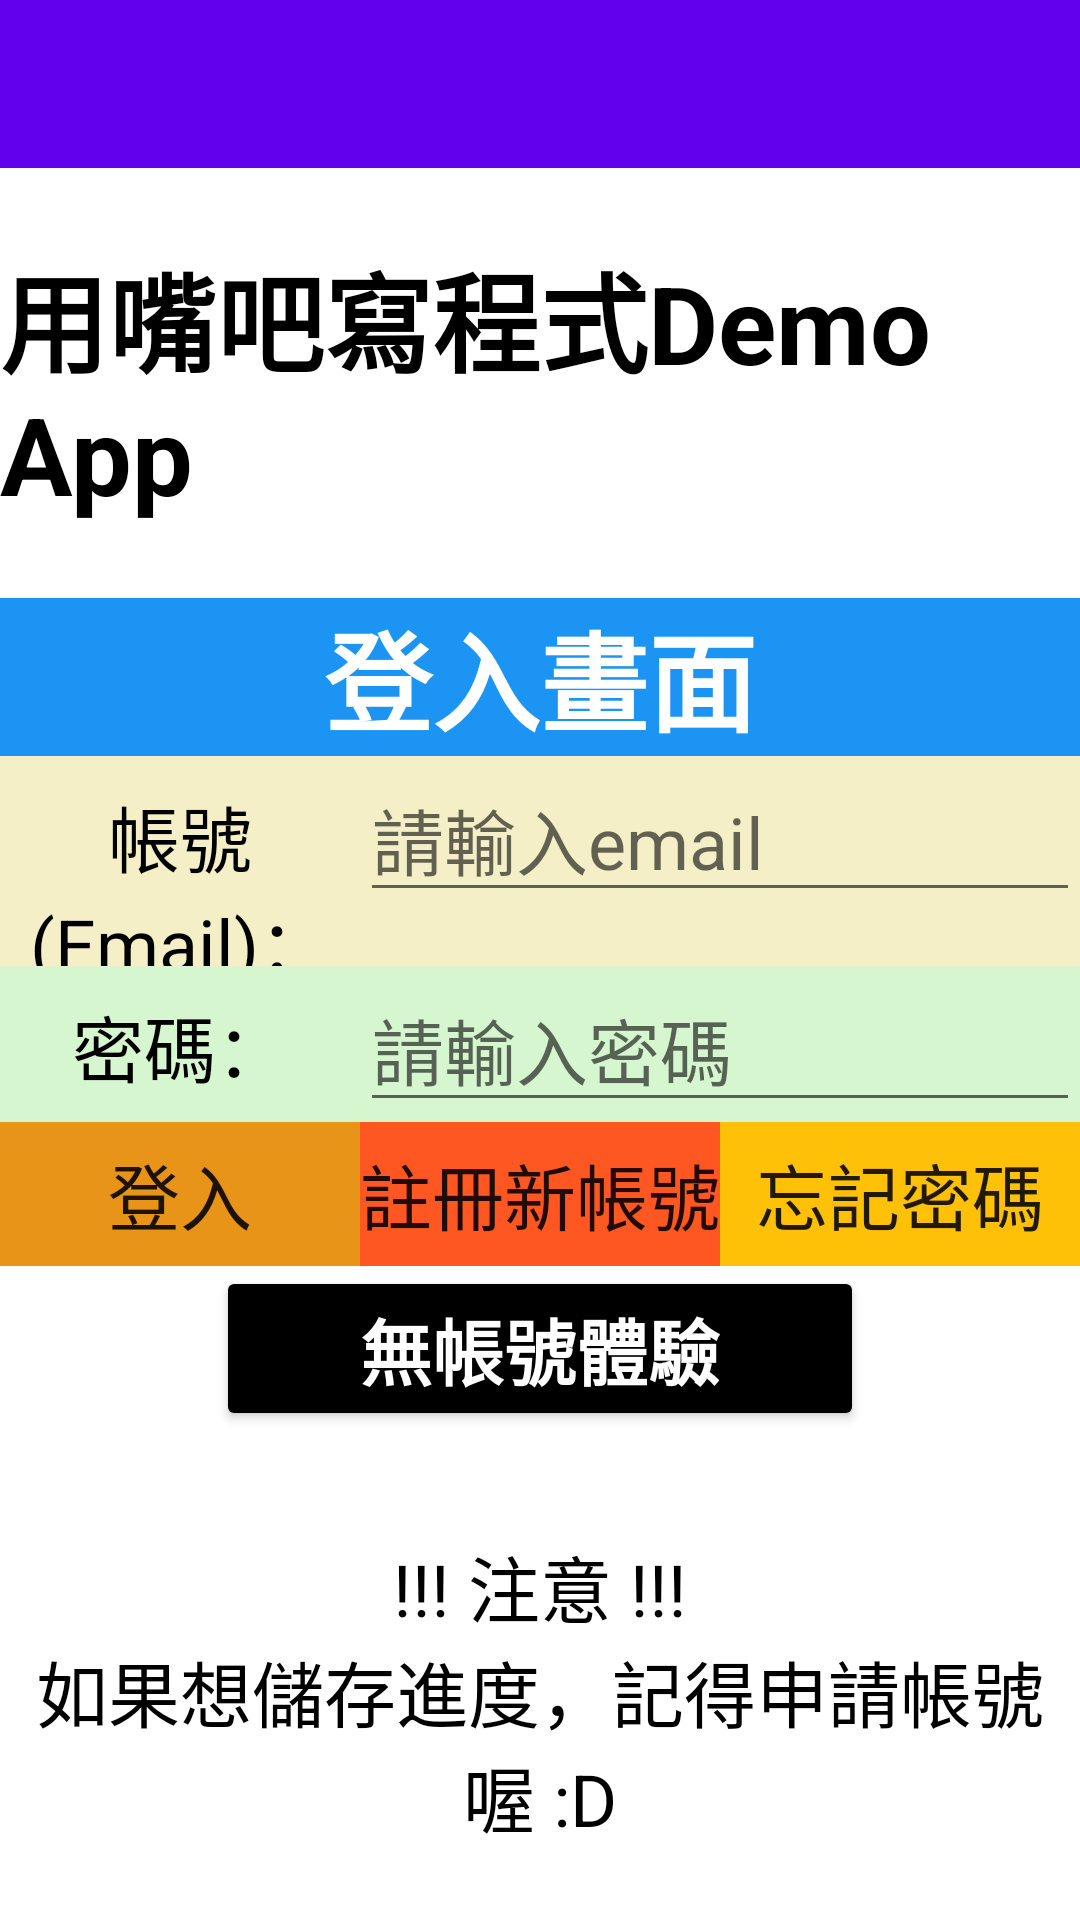

This screen was rendered from an Android layout file. Write that file and the resources it references.
<!-- AndroidManifest.xml: activity theme AppTheme.NoActionBar -->
<!-- res/layout/activity_login.xml -->
<?xml version="1.0" encoding="utf-8"?>
<androidx.constraintlayout.widget.ConstraintLayout xmlns:android="http://schemas.android.com/apk/res/android"
    xmlns:app="http://schemas.android.com/apk/res-auto"
    xmlns:tools="http://schemas.android.com/tools"
    android:layout_width="match_parent"
    android:layout_height="match_parent"
    android:background="#FFFFFF"
    tools:context=".SimpleDemo.LoginActivity">

    <androidx.appcompat.widget.Toolbar
        android:id="@+id/toolbar_logIn"
        android:layout_width="0dp"
        android:layout_height="wrap_content"
        android:background="?attr/colorPrimary"
        android:minHeight="?attr/actionBarSize"
        android:theme="?attr/actionBarTheme"
        app:layout_constraintEnd_toEndOf="parent"
        app:layout_constraintStart_toStartOf="parent"
        app:layout_constraintTop_toTopOf="parent" />

    <TextView
        android:id="@+id/textView_loginTitle"
        android:layout_width="wrap_content"
        android:layout_height="wrap_content"
        android:layout_marginTop="24dp"
        android:text="用嘴吧寫程式Demo App"
        android:textColor="#000000"
        android:textSize="36sp"
        android:textStyle="bold"
        app:layout_constraintEnd_toEndOf="parent"
        app:layout_constraintStart_toStartOf="parent"
        app:layout_constraintTop_toBottomOf="@+id/toolbar_logIn" />

    <LinearLayout
        android:id="@+id/login_linear"
        android:layout_width="0dp"
        android:layout_height="wrap_content"
        android:background="#FFFFFF"
        android:orientation="vertical"
        app:layout_constraintBottom_toBottomOf="parent"
        app:layout_constraintEnd_toEndOf="parent"
        app:layout_constraintStart_toStartOf="parent"
        app:layout_constraintTop_toBottomOf="@+id/textView_loginTitle">

        <TextView
            android:id="@+id/textView_login"
            android:layout_width="match_parent"
            android:layout_height="match_parent"
            android:background="#1B94F4"
            android:gravity="center"
            android:text="登入畫面"
            android:textAlignment="center"
            android:textColor="#FFFFFF"
            android:textSize="36sp"
            android:textStyle="bold"/>

        <LinearLayout
            android:layout_width="match_parent"
            android:layout_height="wrap_content"
            android:background="#F4EFC7"
            android:orientation="horizontal">

            <TextView
                android:id="@+id/textView_account"
                android:layout_width="match_parent"
                android:layout_height="wrap_content"
                android:layout_weight="2"
                android:text="帳號 (Email)："
                android:textAlignment="center"
                android:textColor="#000000"
                android:textSize="24sp" />

            <EditText
                android:id="@+id/editText_account"
                android:layout_width="match_parent"
                android:layout_height="wrap_content"
                android:layout_weight="1"
                android:ems="10"
                android:hint="請輸入email"
                android:inputType="textEmailAddress"
                android:textSize="24sp" />

        </LinearLayout>

        <LinearLayout
            android:layout_width="match_parent"
            android:layout_height="wrap_content"
            android:background="#D6F6CF"
            android:orientation="horizontal"
            tools:layout_editor_absoluteX="-115dp"
            tools:layout_editor_absoluteY="237dp">

            <TextView
                android:id="@+id/textView_password"
                android:layout_width="match_parent"
                android:layout_height="wrap_content"
                android:layout_weight="2"
                android:text="密碼："
                android:textAlignment="center"
                android:textColor="#000000"
                android:textSize="24sp" />

            <EditText
                android:id="@+id/editTextText_Password"
                android:layout_width="match_parent"
                android:layout_height="wrap_content"
                android:layout_weight="1"
                android:ems="10"
                android:hint="請輸入密碼"
                android:inputType="textPassword"
                android:textSize="24sp" />
        </LinearLayout>

        <LinearLayout
            android:layout_width="match_parent"
            android:layout_height="match_parent"
            android:orientation="horizontal">

            <Button
                android:id="@+id/button_login"
                android:layout_width="match_parent"
                android:layout_height="wrap_content"
                android:layout_weight="1"
                android:background="#E89419"
                android:text="登入"
                android:textSize="24sp"
                />

            <Button
                android:id="@+id/button_regist"
                android:layout_width="match_parent"
                android:layout_height="wrap_content"
                android:layout_weight="1"
                android:background="#FF5722"
                android:text="註冊新帳號"
                android:textSize="24sp" />

            <Button
                android:id="@+id/button_forgetPassword"
                android:layout_width="match_parent"
                android:layout_height="wrap_content"
                android:layout_weight="1"
                android:background="#FFC107"
                android:text="忘記密碼"
                android:textSize="24sp" />

        </LinearLayout>

        <LinearLayout
            android:layout_width="match_parent"
            android:layout_height="match_parent"
            android:orientation="horizontal">

            <TextView
                android:id="@+id/textView_blank1"
                android:layout_width="match_parent"
                android:layout_height="wrap_content"
                android:layout_weight="2" />

            <Button
                android:id="@+id/button_playWithoutLogin"
                android:layout_width="match_parent"
                android:layout_height="wrap_content"
                android:layout_weight="1"
                android:backgroundTint="#000000"
                android:text="無帳號體驗"
                android:textColor="#FFFFFF"
                android:textSize="24sp"
                android:textStyle="bold"/>

            <TextView
                android:id="@+id/textView_blank2"
                android:layout_width="match_parent"
                android:layout_height="wrap_content"
                android:layout_weight="2" />
        </LinearLayout>

        <TextView
            android:id="@+id/textView_failHint"
            android:layout_width="match_parent"
            android:layout_height="34dp"
            android:gravity="center"
            android:text="帳號或密碼錯誤，再試一次吧"
            android:textAlignment="center"
            android:textColor="#F44336"
            android:textSize="18sp"
            android:visibility="invisible" />

        <TextView
            android:id="@+id/textView_loginHint1"
            android:layout_width="match_parent"
            android:layout_height="wrap_content"
            android:layout_weight="1"
            android:text="!!! 注意 !!!"
            android:textAlignment="center"
            android:textColor="#000000"
            android:textSize="24sp" />

        <TextView
            android:id="@+id/textView_loginHint2"
            android:layout_width="match_parent"
            android:layout_height="wrap_content"
            android:text="如果想儲存進度，記得申請帳號喔 :D"
            android:textAlignment="center"
            android:textColor="#000000"
            android:textSize="24sp" />

    </LinearLayout>

</androidx.constraintlayout.widget.ConstraintLayout>
<!-- resources referenced by this layout -->
<resources>
  <style name="AppTheme.NoActionBar">
          <item name="windowActionBar">false</item>
          <item name="windowNoTitle">true</item>
      </style>
</resources>
